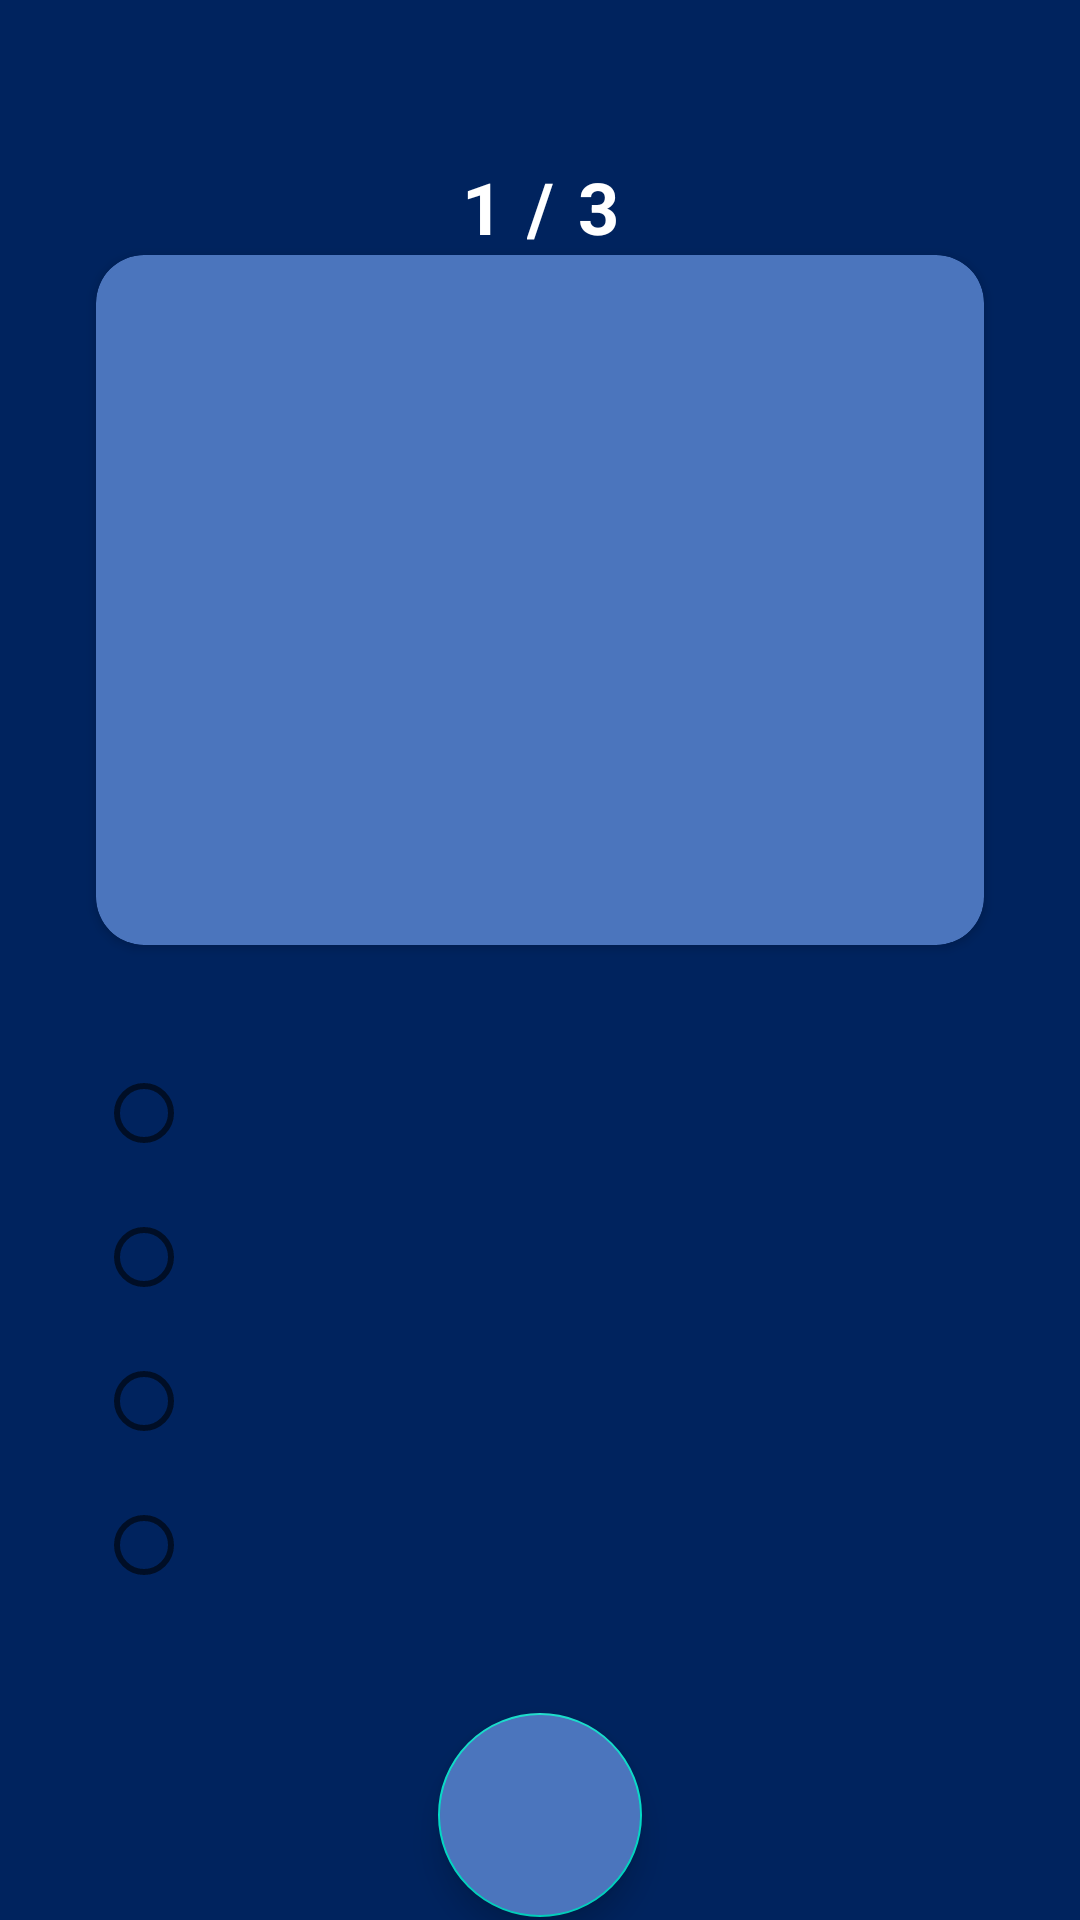

Layout XML and referenced resources for this Android screen:
<!-- AndroidManifest.xml: application theme Theme.GameQuestionsKotlin -->
<!-- res/layout/fragment_game.xml -->
<?xml version="1.0" encoding="utf-8"?>
<FrameLayout xmlns:android="http://schemas.android.com/apk/res/android"
    xmlns:app="http://schemas.android.com/apk/res-auto"
    xmlns:tools="http://schemas.android.com/tools"
    android:name=".MyActivity"
    android:configChanges="uiMode"
    android:layout_width="match_parent"
    android:layout_height="match_parent"
    tools:context=".view.GameFragment">

    <androidx.constraintlayout.widget.ConstraintLayout
        android:layout_width="match_parent"
        android:layout_height="match_parent">

        <androidx.constraintlayout.widget.Guideline
            android:id="@+id/guideline5"
            android:layout_width="wrap_content"
            android:layout_height="0dp"
            android:orientation="horizontal"
            app:layout_constraintGuide_begin="53dp" />


        <TextView
            android:id="@+id/point"
            style="@style/game_points"
            android:text="@string/point1"
            app:layout_constraintBottom_toBottomOf="@+id/textView3"
            app:layout_constraintEnd_toStartOf="@+id/textView3"
            app:layout_constraintHorizontal_chainStyle="packed"
            app:layout_constraintStart_toStartOf="parent" />

        <TextView
            android:id="@+id/textView3"
            style="@style/game_points"
            android:text="@string/point_bar"
            app:layout_constraintBottom_toTopOf="@+id/cardView"
            app:layout_constraintEnd_toStartOf="@+id/textView2"
            app:layout_constraintHorizontal_bias="0.5"
            app:layout_constraintStart_toEndOf="@+id/point" />

        <TextView
            android:id="@+id/textView2"
            style="@style/game_points"
            android:text="@string/point3"
            app:layout_constraintBottom_toBottomOf="@+id/textView3"
            app:layout_constraintEnd_toEndOf="parent"
            app:layout_constraintHorizontal_bias="0.5"
            app:layout_constraintStart_toEndOf="@+id/textView3" />


        <androidx.cardview.widget.CardView
            android:id="@+id/cardView"
            style="@style/game_CardView"
            app:layout_constraintEnd_toEndOf="parent"
            app:layout_constraintStart_toStartOf="parent"
            app:layout_constraintTop_toTopOf="@+id/guideline5">

            <androidx.constraintlayout.widget.ConstraintLayout
                android:layout_width="match_parent"
                android:layout_height="match_parent">

                <TextView
                    android:id="@+id/pergunta"
                    style="@style/game_text_question"
                    android:layout_width="wrap_content"
                    android:layout_height="wrap_content"
                    app:layout_constraintBottom_toBottomOf="parent"
                    app:layout_constraintEnd_toEndOf="parent"
                    app:layout_constraintStart_toStartOf="parent"
                    app:layout_constraintTop_toTopOf="parent"
                    tools:text="Qual elemento XML permite registrar uma atividade com a atividade do iniciador?" />

            </androidx.constraintlayout.widget.ConstraintLayout>

        </androidx.cardview.widget.CardView>

        <RadioGroup
            android:id="@+id/radioGroup"
            android:layout_width="0dp"
            android:layout_height="wrap_content"
            android:layout_marginTop="32dp"
            app:layout_constraintEnd_toEndOf="@+id/cardView"
            app:layout_constraintHorizontal_bias="0.0"
            app:layout_constraintStart_toStartOf="@+id/cardView"
            app:layout_constraintTop_toBottomOf="@+id/cardView">

            <RadioButton
                android:id="@+id/radioZero"
                style="@style/game_RadioButton_item"
                tools:text="intent-filter" />

            <RadioButton
                android:id="@+id/radioUm"
                style="@style/game_RadioButton_item"
                tools:text="app-registry" />

            <RadioButton
                android:id="@+id/radioDois"
                style="@style/game_RadioButton_item"
                tools:text="launcher-registry" />

            <RadioButton
                android:id="@+id/radioTres"
                style="@style/game_RadioButton_item"
                tools:text="app-launcher" />
        </RadioGroup>

        <com.google.android.material.floatingactionbutton.FloatingActionButton
            android:id="@+id/submit"
            style="@style/game_button_submit"
            app:layout_constraintEnd_toEndOf="parent"
            app:layout_constraintStart_toStartOf="parent"
            app:layout_constraintTop_toBottomOf="@+id/radioGroup" />


        <androidx.constraintlayout.widget.Guideline
            android:id="@+id/guideline3"
            android:layout_width="wrap_content"
            android:layout_height="wrap_content"
            android:orientation="horizontal"
            app:layout_constraintGuide_begin="681dp" />
    </androidx.constraintlayout.widget.ConstraintLayout>

</FrameLayout>
<!-- resources referenced by this layout -->
<resources>
  <string name="point1">1</string>
  <string name="point3">3</string>
  <string name="point_bar">/</string>
  <style name="game_CardView">
          <item name="android:layout_width">match_parent</item>
          <item name="android:layout_height">230dp</item>
          <item name="android:layout_margin">32dp</item>
          <item name="android:backgroundTint">@color/firstColorNight</item>
          <item name="cardCornerRadius">16dp</item>
      </style>
  <style name="game_RadioButton_item">
          <item name="android:layout_width">wrap_content</item>
          <item name="android:layout_height">wrap_content</item>
          <item name="android:minHeight">48sp</item>
          <item name="android:textColor">@color/fourTextColorNight</item>
          <item name="android:textSize">20sp</item>
          <item name="android:gravity">center</item>
          <item name="android:padding">8dp</item>
          <item name="android:fontFamily">@font/eb_garamond</item>
      </style>
  <style name="game_button_submit">
          <item name="android:layout_width">68dp</item>
          <item name="android:layout_height">68dp</item>
          <item name="android:layout_marginTop">32sp</item>
          <item name="android:backgroundTint">@color/firstColorNight</item>
          <item name="android:foreground">@drawable/check_answer</item>
      </style>
  <style name="game_points">
          <item name="android:layout_width">wrap_content</item>
          <item name="android:layout_height">wrap_content</item>
          <item name="android:textSize">24sp</item>
          <item name="android:textColor">@color/fourTextColorNight</item>
          <item name="android:textStyle">bold</item>
          <item name="android:layout_marginStart">4dp</item>
          <item name="android:layout_marginEnd">4dp</item>
      </style>
  <style name="game_text_question">
          <item name="android:layout_width">wrap_content</item>
          <item name="android:layout_height">wrap_content</item>
          <item name="android:minHeight">48sp</item>
          <item name="android:textColor">@color/fourTextColorNight</item>
          <item name="android:textSize">20sp</item>
          <item name="android:gravity">center</item>
          <item name="android:padding">8dp</item>
          <item name="android:fontFamily">@font/eb_garamond</item>
      </style>
  <style name="Theme.GameQuestionsKotlin" parent="Theme.MaterialComponents.DayNight.DarkActionBar">
          <item name="colorPrimaryVariant">@color/secondColorNight</item>
          <item name="colorOnPrimary">@color/firstColorNight</item>
          <item name="android:colorBackground">@color/thirdBackgroundColorNight</item>
          <item name="textAppearanceBody1">@color/fourTextColorNight</item>
          <item name="android:statusBarColor" tools:targetApi="l">?attr/colorPrimaryVariant</item>
      </style>
  <color name="firstColorNight">#4b75bd</color>
  <color name="fourTextColorNight">#ffffff</color>
  <color name="secondColorNight">#024a8c</color>
  <color name="thirdBackgroundColorNight">#00235e</color>
</resources>
